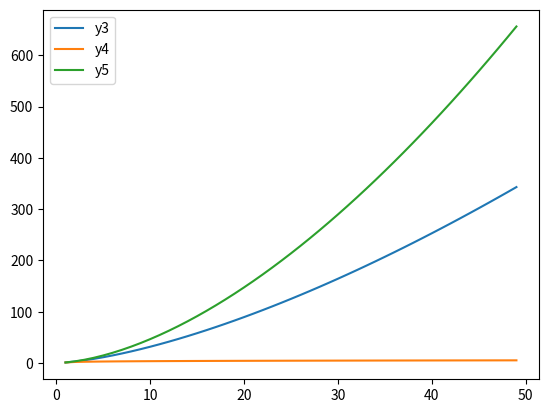

Generate this figure with matplotlib:
import matplotlib.pyplot as plt
import math

def f(n):
  """ logarithmic """
  for i in n:
    yield math.sqrt(i)

def g(n):
  for i in n:
    yield 10**i

def h(n):
  for i in n:
    yield i**1.5

def j(n):
  """ logarithmic """
  for i in n:
    yield 2**(math.sqrt(math.log(i,2)))
 
def k(n):
  for i in n:
    yield i**(5.0/3.0)


x = range(1,50)

#y1 = [ i for i in f(x) ]
#y2 = [ i for i in g(x) ]
y3 = [ i for i in h(x) ]
y4 = [ i for i in j(x) ]
y5 = [ i for i in k(x) ]
    
#plt.plot(x,y1, label='y1')
#plt.plot(x,y2, label='y2')
one = plt.plot(x,y3, label='y3')
two = plt.plot(x,y4, label='y4')
three = plt.plot(x,y5, label='y5')
plt.legend()
plt.show()

